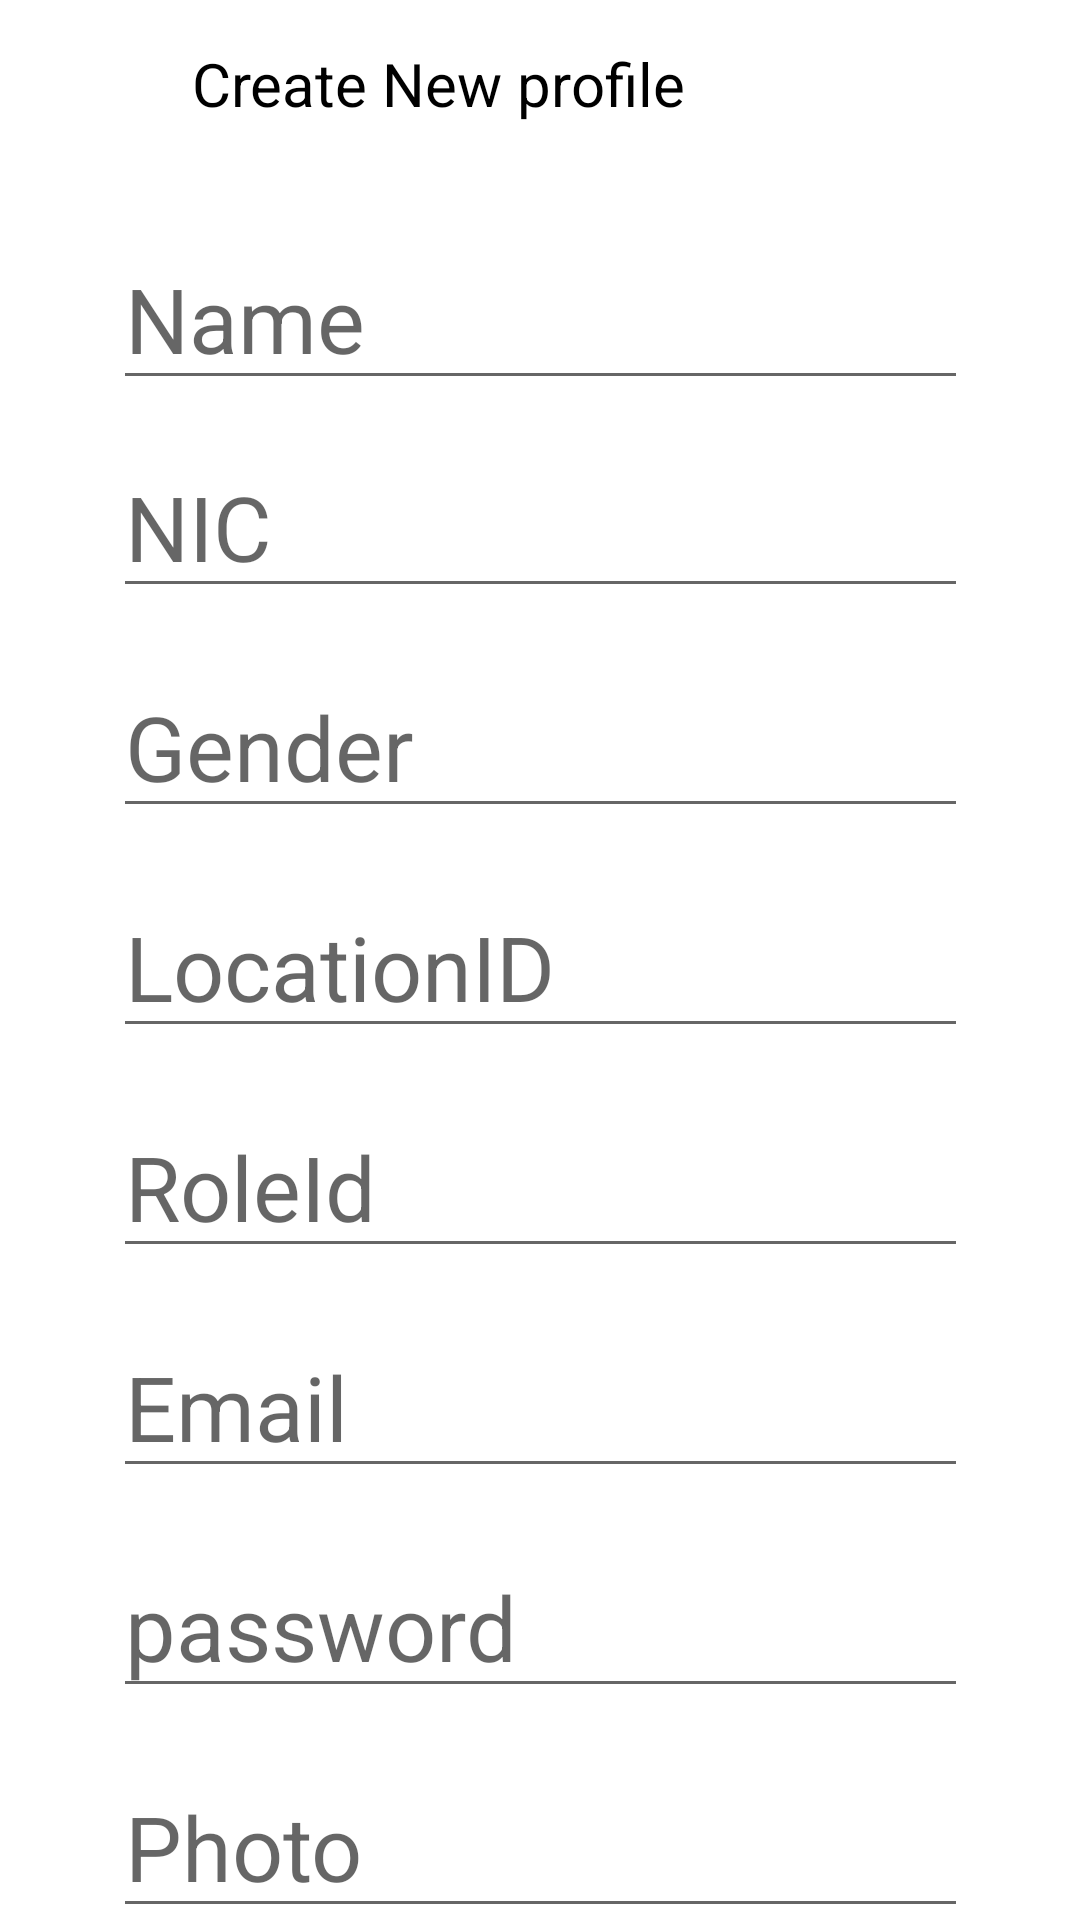

Here is an Android app screen rendered from its layout file. Give the layout XML and the strings, colors and styles it references.
<!-- AndroidManifest.xml: application theme Theme.ExceedApp -->
<!-- res/layout/activity_newadminprofile.xml -->
<?xml version="1.0" encoding="utf-8"?>
<androidx.constraintlayout.widget.ConstraintLayout xmlns:android="http://schemas.android.com/apk/res/android"
    xmlns:app="http://schemas.android.com/apk/res-auto"
    xmlns:tools="http://schemas.android.com/tools"
    android:layout_width="match_parent"
    android:layout_height="match_parent"
    tools:context=".newadminprofile">

    
    <com.google.android.material.appbar.AppBarLayout
        android:id="@+id/appBarLayout"
        android:layout_width="0dp"
        android:layout_height="wrap_content"
        app:layout_constraintEnd_toEndOf="parent"
        app:layout_constraintStart_toStartOf="parent"
        app:layout_constraintTop_toTopOf="parent">
        
        <androidx.appcompat.widget.Toolbar
            android:id="@+id/toolbar"
            android:layout_width="match_parent"
            android:layout_height="wrap_content"
            android:background="?attr/colorPrimary"
            android:backgroundTint="@color/white"
            android:minHeight="?attr/actionBarSize"
            android:theme="?attr/actionBarTheme"
            tools:layout_editor_absoluteX="0dp"
            tools:layout_editor_absoluteY="0dp">
            
            <ImageButton
                android:src="@drawable/ic_clear"
                android:id="@+id/clearBtn"
                android:background="@color/white"
                android:layout_width="48dp"
                android:layout_height="48dp"
                android:layout_gravity="left"
                android:textColor="@color/black"
                app:showAsAction="always" />
            <TextView
                android:layout_width="wrap_content"
                android:text="Create New profile"
                android:layout_height="wrap_content"
                android:textColor="@color/black"
                android:textSize="20dp"
                android:background="@color/white"
                />

            <ImageButton
                android:src="@drawable/ic_save"
                android:id="@+id/saveBtn"
                android:layout_width="48dp"
                android:layout_height="48dp"
                android:layout_gravity="center"
                android:backgroundTint="@color/white"
                android:textAlignment="center"
                android:textColor="@color/black"
                app:showAsAction="always" />
        </androidx.appcompat.widget.Toolbar>

    </com.google.android.material.appbar.AppBarLayout>

    

    <EditText
        android:id="@+id/editTextName"
        android:layout_width="285dp"
        android:layout_height="wrap_content"
        android:layout_marginTop="20dp"
        android:ems="10"
        android:hint="Name"
        android:inputType="textPersonName"
        android:textSize="30dp"
        app:layout_constraintEnd_toEndOf="parent"
        app:layout_constraintStart_toStartOf="parent"
        app:layout_constraintTop_toBottomOf="@+id/appBarLayout" />

    <EditText
        android:id="@+id/editTextNIC"
        android:layout_width="285dp"
        android:layout_height="wrap_content"
        android:layout_marginTop="12dp"
        android:ems="10"
        android:hint="NIC"
        android:inputType="textPersonName"
        android:textSize="30dp"
        app:layout_constraintEnd_toEndOf="parent"
        app:layout_constraintStart_toStartOf="parent"
        app:layout_constraintTop_toBottomOf="@+id/editTextName" />

    <EditText
        android:id="@+id/editTextGender"
        android:layout_width="285dp"
        android:layout_height="wrap_content"
        android:layout_marginTop="16dp"
        android:ems="10"
        android:hint="Gender"
        android:inputType="textPersonName"
        android:textSize="30dp"
        app:layout_constraintEnd_toEndOf="parent"
        app:layout_constraintStart_toStartOf="parent"
        app:layout_constraintTop_toBottomOf="@+id/editTextNIC" />

    <EditText
        android:id="@+id/editLocationID"
        android:layout_width="285dp"
        android:layout_height="wrap_content"
        android:layout_marginTop="16dp"
        android:ems="10"
        android:hint="LocationID"
        android:inputType="textPersonName"
        android:textSize="30dp"
        app:layout_constraintEnd_toEndOf="parent"
        app:layout_constraintStart_toStartOf="parent"
        app:layout_constraintTop_toBottomOf="@+id/editTextGender" />

    <EditText
        android:id="@+id/editRoleID"
        android:layout_width="285dp"
        android:layout_height="wrap_content"
        android:layout_marginTop="16dp"
        android:ems="10"
        android:hint="RoleId"
        android:inputType="textPersonName"
        android:textSize="30dp"
        app:layout_constraintEnd_toEndOf="parent"
        app:layout_constraintStart_toStartOf="parent"
        app:layout_constraintTop_toBottomOf="@+id/editLocationID" />

    <EditText
        android:id="@+id/editEmaill"
        android:layout_width="285dp"
        android:layout_height="wrap_content"
        android:layout_marginTop="16dp"
        android:ems="10"
        android:hint="Email"
        android:inputType="textPersonName"
        android:textSize="30dp"
        app:layout_constraintEnd_toEndOf="parent"
        app:layout_constraintStart_toStartOf="parent"
        app:layout_constraintTop_toBottomOf="@+id/editRoleID" />

    <EditText
        android:id="@+id/editPassword"
        android:layout_width="285dp"
        android:layout_height="wrap_content"
        android:layout_marginTop="16dp"
        android:ems="10"
        android:hint="password"
        android:inputType="textPersonName"
        android:textSize="30dp"
        app:layout_constraintEnd_toEndOf="parent"
        app:layout_constraintStart_toStartOf="parent"
        app:layout_constraintTop_toBottomOf="@+id/editEmaill" />

    <EditText
        android:id="@+id/editPhoto"
        android:layout_width="285dp"
        android:layout_height="wrap_content"
        android:layout_marginTop="16dp"
        android:ems="10"
        android:hint="Photo"
        android:inputType="textPersonName"
        android:textSize="30dp"
        app:layout_constraintEnd_toEndOf="parent"
        app:layout_constraintStart_toStartOf="parent"
        app:layout_constraintTop_toBottomOf="@+id/editPassword" />

    <EditText
        android:id="@+id/editRegDate"
        android:layout_width="285dp"
        android:layout_height="wrap_content"
        android:layout_marginTop="16dp"
        android:ems="10"
        android:hint="Registration Date"
        android:inputType="textPersonName"
        android:textSize="30dp"
        app:layout_constraintEnd_toEndOf="parent"
        app:layout_constraintStart_toStartOf="parent"
        app:layout_constraintTop_toBottomOf="@+id/editPhoto" />

    <EditText
        android:id="@+id/editIsBusinessOwner"
        android:layout_width="285dp"
        android:layout_height="wrap_content"
        android:layout_marginTop="16dp"
        android:ems="10"
        android:hint="IsBusinessOwne"
        android:inputType="textPersonName"
        android:textSize="30dp"
        app:layout_constraintEnd_toEndOf="parent"
        app:layout_constraintStart_toStartOf="parent"
        app:layout_constraintTop_toBottomOf="@+id/editRegDate" />

   </androidx.constraintlayout.widget.ConstraintLayout>
<!-- resources referenced by this layout -->
<resources>
  <color name="black">#FF000000</color>
  <color name="white">#FFFFFF</color>
  <style name="Theme.ExceedApp" parent="Theme.MaterialComponents.DayNight.DarkActionBar">
          
  
          <item name="colorPrimary">@color/maroon_200</item>
          <item name="colorPrimaryVariant">@color/maroon_300</item>
          <item name="colorOnPrimary">@color/white</item>
          
          <item name="colorSecondary">@color/teal_200</item>
          <item name="colorSecondaryVariant">@color/teal_700</item>
          <item name="colorOnSecondary">@color/black</item>
          
          <item name="android:statusBarColor" tools:targetApi="l">?attr/colorPrimaryVariant</item>
          
      </style>
  <color name="maroon_200">#FF811331</color>
  <color name="maroon_300">#FF811331</color>
  <color name="teal_200">#FF03DAC5</color>
  <color name="teal_700">#FF018786</color>
</resources>
